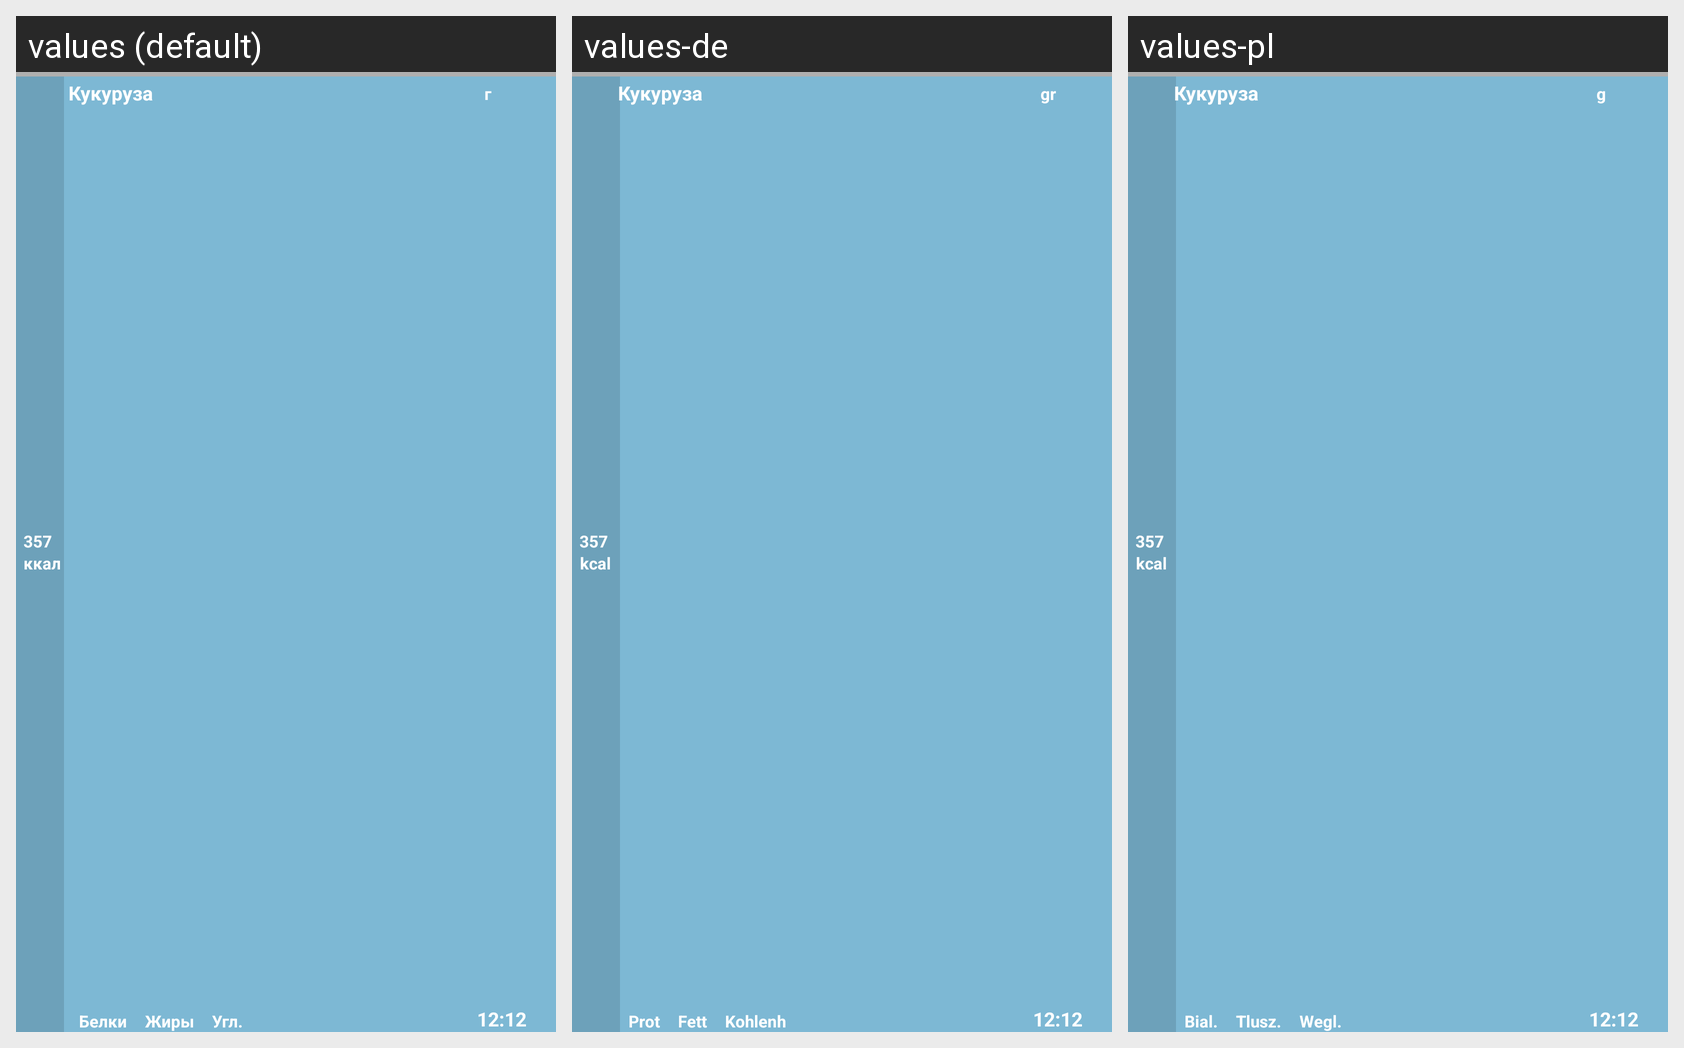

The same Android screen rendered under several of its app's locales, left to right. List the strings drawn on it with the default value and each locale's translation.
Android screen res/layout/list_child_item.xml rendered under 3 locales, left to right: values (default), values-de, values-pl. Device: Nexus 5 (rendered at 1080×1920; each locale shown at half size, 540×960, under a caption strip naming it); theme Theme.MaterialComponents.DayNight.NoActionBar.
Strings drawn on this screen, with the default value and each locale's value (text and hints the layout hard-codes, and strings that could not be matched under every locale, appear in the picture but are not listed):

kcal
  values: ккал
  values-de: kcal
  values-pl: kcal

protein
  values: Белки
  values-de: Prot
  values-pl: Bial.

fat
  values: Жиры
  values-de: Fett
  values-pl: Tlusz.

carbon
  values: Угл.
  values-de: Kohlenh
  values-pl: Wegl.

gram
  values: г
  values-de: gr
  values-pl: g
